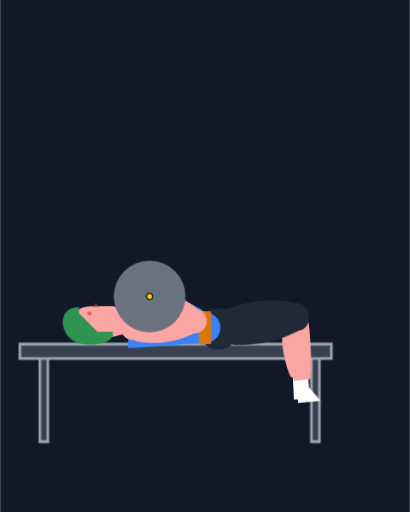
t = 0.00 s
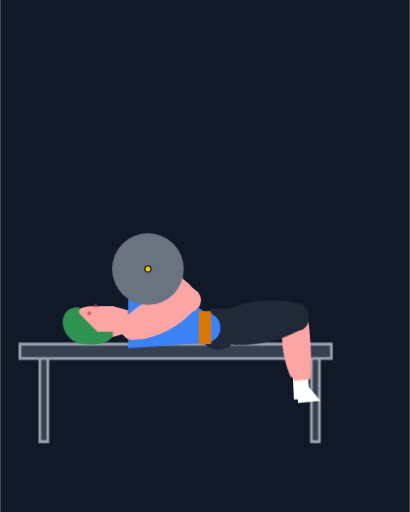
t = 0.34 s
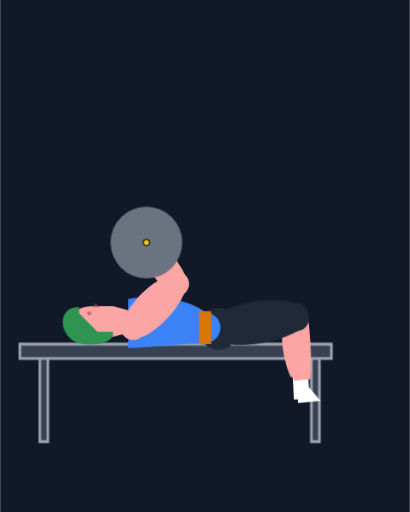
t = 0.66 s
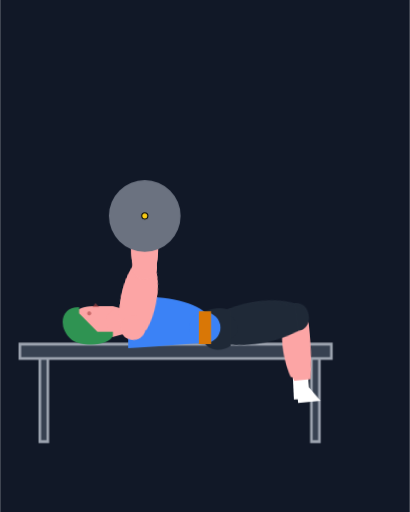
t = 0.99 s
t = 1.34 s: frame unchanged from t = 0.66 s, image omitted
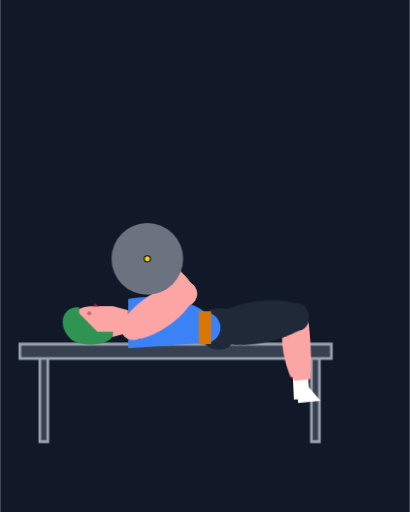
t = 1.54 s

The animated SVG that drew these frames (rendered in a browser with its animation timeline set to each time). Animation: 19 CSS @keyframes rules; one cycle of 2.00 s, repeats indefinitely.

<svg xmlns="http://www.w3.org/2000/svg" viewBox="0 0 400 500">
  <style>
    
@keyframes anim-bone-ROOT-SIDE {
  0% { transform: translate(200px, 320px) rotate(-90deg); }
  100% { transform: translate(200px, 320px) rotate(-90deg); }
}
#bone-ROOT-SIDE { animation: anim-bone-ROOT-SIDE 2000ms linear infinite; transform-origin: 0px 0px; }
@keyframes anim-bone-TORSO-SIDE {
  0% { transform: translate(200px, 320px) rotate(-90deg); }
  100% { transform: translate(200px, 320px) rotate(-90deg); }
}
#bone-TORSO-SIDE { animation: anim-bone-TORSO-SIDE 2000ms linear infinite; transform-origin: 0px 0px; }
@keyframes anim-bone-NECK-SIDE {
  0% { transform: translate(125px, 316px) rotate(-90deg); }
  100% { transform: translate(125px, 316px) rotate(-90deg); }
}
#bone-NECK-SIDE { animation: anim-bone-NECK-SIDE 2000ms linear infinite; transform-origin: 0px 0px; }
@keyframes anim-bone-HEAD-SIDE {
  0% { transform: translate(115px, 314px) rotate(-90deg); }
  100% { transform: translate(115px, 314px) rotate(-90deg); }
}
#bone-HEAD-SIDE { animation: anim-bone-HEAD-SIDE 2000ms linear infinite; transform-origin: 0px 0px; }
@keyframes anim-bone-HIPS-SIDE {
  0% { transform: translate(200px, 320px) rotate(-90deg); }
  100% { transform: translate(200px, 320px) rotate(-90deg); }
}
#bone-HIPS-SIDE { animation: anim-bone-HIPS-SIDE 2000ms linear infinite; transform-origin: 0px 0px; }
@keyframes anim-bone-UPPER_ARM_L-SIDE {
  0% { transform: translate(130px, 320px) rotate(-96.1deg); }
  2.5% { transform: translate(130px, 320px) rotate(-99.5deg); }
  5% { transform: translate(130px, 320px) rotate(-102.7deg); }
  7.5% { transform: translate(130px, 320px) rotate(-105.7deg); }
  12.5% { transform: translate(130px, 320px) rotate(-111.5deg); }
  25% { transform: translate(130px, 320px) rotate(-125.6deg); }
  30% { transform: translate(130px, 320px) rotate(-131.5deg); }
  32.5% { transform: translate(130px, 320px) rotate(-134.7deg); }
  35% { transform: translate(130px, 320px) rotate(-138deg); }
  37.5% { transform: translate(130px, 320px) rotate(-141.5deg); }
  40% { transform: translate(130px, 320px) rotate(-145.3deg); }
  42.5% { transform: translate(130px, 320px) rotate(-149.6deg); }
  45% { transform: translate(130px, 320px) rotate(-154.6deg); }
  47.5% { transform: translate(130px, 320px) rotate(-161.2deg); }
  50% { transform: translate(130px, 320px) rotate(-171.9deg); }
  52.5% { transform: translate(130px, 320px) rotate(-161.2deg); }
  55% { transform: translate(130px, 320px) rotate(-154.6deg); }
  57.5% { transform: translate(130px, 320px) rotate(-149.6deg); }
  60% { transform: translate(130px, 320px) rotate(-145.3deg); }
  62.5% { transform: translate(130px, 320px) rotate(-141.5deg); }
  65% { transform: translate(130px, 320px) rotate(-138deg); }
  67.5% { transform: translate(130px, 320px) rotate(-134.7deg); }
  70% { transform: translate(130px, 320px) rotate(-131.5deg); }
  75% { transform: translate(130px, 320px) rotate(-125.6deg); }
  90% { transform: translate(130px, 320px) rotate(-108.7deg); }
  92.5% { transform: translate(130px, 320px) rotate(-105.7deg); }
  95% { transform: translate(130px, 320px) rotate(-102.7deg); }
  97.5% { transform: translate(130px, 320px) rotate(-99.5deg); }
  100% { transform: translate(130px, 320px) rotate(-96.1deg); }
}
#bone-UPPER_ARM_L-SIDE { animation: anim-bone-UPPER_ARM_L-SIDE 2000ms linear infinite; transform-origin: 0px 0px; }
@keyframes anim-bone-LOWER_ARM_L-SIDE {
  0% { transform: translate(189.7px, 313.6px) rotate(-241.2deg); }
  2.5% { transform: translate(189.2px, 310.1px) rotate(-240.6deg); }
  5% { transform: translate(188.5px, 306.8px) rotate(-239.6deg); }
  7.5% { transform: translate(187.7px, 303.7px) rotate(-238.4deg); }
  10% { transform: translate(186.8px, 300.8px) rotate(-237deg); }
  12.5% { transform: translate(185.8px, 298px) rotate(-235.4deg); }
  15% { transform: translate(184.7px, 295.3px) rotate(-233.6deg); }
  17.5% { transform: translate(183.4px, 292.6px) rotate(-231.7deg); }
  20% { transform: translate(182px, 290.1px) rotate(-229.6deg); }
  22.5% { transform: translate(180.5px, 287.6px) rotate(-227.3deg); }
  25% { transform: translate(178.8px, 285.1px) rotate(-224.9deg); }
  27.5% { transform: translate(176.9px, 282.6px) rotate(-222.4deg); }
  30% { transform: translate(174.9px, 280.2px) rotate(-219.7deg); }
  32.5% { transform: translate(172.7px, 277.8px) rotate(-216.7deg); }
  35% { transform: translate(170.2px, 275.4px) rotate(-213.6deg); }
  37.5% { transform: translate(167.3px, 273px) rotate(-210.1deg); }
  40% { transform: translate(164.1px, 270.7px) rotate(-206.2deg); }
  42.5% { transform: translate(160.4px, 268.2px) rotate(-201.8deg); }
  45% { transform: translate(155.7px, 265.8px) rotate(-196.4deg); }
  47.5% { transform: translate(149.3px, 263.2px) rotate(-189.2deg); }
  50% { transform: translate(138.4px, 260.6px) rotate(-177.1deg); }
  52.5% { transform: translate(149.3px, 263.2px) rotate(-189.2deg); }
  55% { transform: translate(155.7px, 265.8px) rotate(-196.4deg); }
  57.5% { transform: translate(160.4px, 268.2px) rotate(-201.8deg); }
  60% { transform: translate(164.1px, 270.7px) rotate(-206.2deg); }
  62.5% { transform: translate(167.3px, 273px) rotate(-210.1deg); }
  65% { transform: translate(170.2px, 275.4px) rotate(-213.6deg); }
  67.5% { transform: translate(172.7px, 277.8px) rotate(-216.7deg); }
  70% { transform: translate(174.9px, 280.2px) rotate(-219.7deg); }
  72.5% { transform: translate(176.9px, 282.6px) rotate(-222.4deg); }
  75% { transform: translate(178.8px, 285.1px) rotate(-224.9deg); }
  77.5% { transform: translate(180.5px, 287.6px) rotate(-227.3deg); }
  80% { transform: translate(182px, 290.1px) rotate(-229.6deg); }
  82.5% { transform: translate(183.4px, 292.6px) rotate(-231.7deg); }
  85% { transform: translate(184.7px, 295.3px) rotate(-233.6deg); }
  87.5% { transform: translate(185.8px, 298px) rotate(-235.4deg); }
  90% { transform: translate(186.8px, 300.8px) rotate(-237deg); }
  92.5% { transform: translate(187.7px, 303.7px) rotate(-238.4deg); }
  95% { transform: translate(188.5px, 306.8px) rotate(-239.6deg); }
  97.5% { transform: translate(189.2px, 310.1px) rotate(-240.6deg); }
  100% { transform: translate(189.7px, 313.6px) rotate(-241.2deg); }
}
#bone-LOWER_ARM_L-SIDE { animation: anim-bone-LOWER_ARM_L-SIDE 2000ms linear infinite; transform-origin: 0px 0px; }
@keyframes anim-bone-HAND_L-SIDE {
  0% { transform: translate(145.9px, 289.5px) rotate(-215.2deg); }
  47.5% { transform: translate(141.3px, 213.9px) rotate(-215.2deg); }
  50% { transform: translate(141px, 210.7px) rotate(-215.2deg); }
  52.5% { transform: translate(141.3px, 213.9px) rotate(-215.2deg); }
  100% { transform: translate(145.9px, 289.5px) rotate(-215.2deg); }
}
#bone-HAND_L-SIDE { animation: anim-bone-HAND_L-SIDE 2000ms linear infinite; transform-origin: 0px 0px; }
@keyframes anim-bone-UPPER_ARM_R-SIDE {
  0% { transform: translate(130px, 320px) rotate(-96.1deg); }
  2.5% { transform: translate(130px, 320px) rotate(-99.5deg); }
  5% { transform: translate(130px, 320px) rotate(-102.7deg); }
  7.5% { transform: translate(130px, 320px) rotate(-105.7deg); }
  12.5% { transform: translate(130px, 320px) rotate(-111.5deg); }
  25% { transform: translate(130px, 320px) rotate(-125.6deg); }
  30% { transform: translate(130px, 320px) rotate(-131.5deg); }
  32.5% { transform: translate(130px, 320px) rotate(-134.7deg); }
  35% { transform: translate(130px, 320px) rotate(-138deg); }
  37.5% { transform: translate(130px, 320px) rotate(-141.5deg); }
  40% { transform: translate(130px, 320px) rotate(-145.3deg); }
  42.5% { transform: translate(130px, 320px) rotate(-149.6deg); }
  45% { transform: translate(130px, 320px) rotate(-154.6deg); }
  47.5% { transform: translate(130px, 320px) rotate(-161.2deg); }
  50% { transform: translate(130px, 320px) rotate(-171.9deg); }
  52.5% { transform: translate(130px, 320px) rotate(-161.2deg); }
  55% { transform: translate(130px, 320px) rotate(-154.6deg); }
  57.5% { transform: translate(130px, 320px) rotate(-149.6deg); }
  60% { transform: translate(130px, 320px) rotate(-145.3deg); }
  62.5% { transform: translate(130px, 320px) rotate(-141.5deg); }
  65% { transform: translate(130px, 320px) rotate(-138deg); }
  67.5% { transform: translate(130px, 320px) rotate(-134.7deg); }
  70% { transform: translate(130px, 320px) rotate(-131.5deg); }
  75% { transform: translate(130px, 320px) rotate(-125.6deg); }
  90% { transform: translate(130px, 320px) rotate(-108.7deg); }
  92.5% { transform: translate(130px, 320px) rotate(-105.7deg); }
  95% { transform: translate(130px, 320px) rotate(-102.7deg); }
  97.5% { transform: translate(130px, 320px) rotate(-99.5deg); }
  100% { transform: translate(130px, 320px) rotate(-96.1deg); }
}
#bone-UPPER_ARM_R-SIDE { animation: anim-bone-UPPER_ARM_R-SIDE 2000ms linear infinite; transform-origin: 0px 0px; }
@keyframes anim-bone-LOWER_ARM_R-SIDE {
  0% { transform: translate(189.7px, 313.6px) rotate(-241.2deg); }
  2.5% { transform: translate(189.2px, 310.1px) rotate(-240.6deg); }
  5% { transform: translate(188.5px, 306.8px) rotate(-239.6deg); }
  7.5% { transform: translate(187.7px, 303.7px) rotate(-238.4deg); }
  10% { transform: translate(186.8px, 300.8px) rotate(-237deg); }
  12.5% { transform: translate(185.8px, 298px) rotate(-235.4deg); }
  15% { transform: translate(184.7px, 295.3px) rotate(-233.6deg); }
  17.5% { transform: translate(183.4px, 292.6px) rotate(-231.7deg); }
  20% { transform: translate(182px, 290.1px) rotate(-229.6deg); }
  22.5% { transform: translate(180.5px, 287.6px) rotate(-227.3deg); }
  25% { transform: translate(178.8px, 285.1px) rotate(-224.9deg); }
  27.5% { transform: translate(176.9px, 282.6px) rotate(-222.4deg); }
  30% { transform: translate(174.9px, 280.2px) rotate(-219.7deg); }
  32.5% { transform: translate(172.7px, 277.8px) rotate(-216.7deg); }
  35% { transform: translate(170.2px, 275.4px) rotate(-213.6deg); }
  37.5% { transform: translate(167.3px, 273px) rotate(-210.1deg); }
  40% { transform: translate(164.1px, 270.7px) rotate(-206.2deg); }
  42.5% { transform: translate(160.4px, 268.2px) rotate(-201.8deg); }
  45% { transform: translate(155.7px, 265.8px) rotate(-196.4deg); }
  47.5% { transform: translate(149.3px, 263.2px) rotate(-189.2deg); }
  50% { transform: translate(138.4px, 260.6px) rotate(-177.1deg); }
  52.5% { transform: translate(149.3px, 263.2px) rotate(-189.2deg); }
  55% { transform: translate(155.7px, 265.8px) rotate(-196.4deg); }
  57.5% { transform: translate(160.4px, 268.2px) rotate(-201.8deg); }
  60% { transform: translate(164.1px, 270.7px) rotate(-206.2deg); }
  62.5% { transform: translate(167.3px, 273px) rotate(-210.1deg); }
  65% { transform: translate(170.2px, 275.4px) rotate(-213.6deg); }
  67.5% { transform: translate(172.7px, 277.8px) rotate(-216.7deg); }
  70% { transform: translate(174.9px, 280.2px) rotate(-219.7deg); }
  72.5% { transform: translate(176.9px, 282.6px) rotate(-222.4deg); }
  75% { transform: translate(178.8px, 285.1px) rotate(-224.9deg); }
  77.5% { transform: translate(180.5px, 287.6px) rotate(-227.3deg); }
  80% { transform: translate(182px, 290.1px) rotate(-229.6deg); }
  82.5% { transform: translate(183.4px, 292.6px) rotate(-231.7deg); }
  85% { transform: translate(184.7px, 295.3px) rotate(-233.6deg); }
  87.5% { transform: translate(185.8px, 298px) rotate(-235.4deg); }
  90% { transform: translate(186.8px, 300.8px) rotate(-237deg); }
  92.5% { transform: translate(187.7px, 303.7px) rotate(-238.4deg); }
  95% { transform: translate(188.5px, 306.8px) rotate(-239.6deg); }
  97.5% { transform: translate(189.2px, 310.1px) rotate(-240.6deg); }
  100% { transform: translate(189.7px, 313.6px) rotate(-241.2deg); }
}
#bone-LOWER_ARM_R-SIDE { animation: anim-bone-LOWER_ARM_R-SIDE 2000ms linear infinite; transform-origin: 0px 0px; }
@keyframes anim-bone-HAND_R-SIDE {
  0% { transform: translate(145.9px, 289.5px) rotate(-159.5deg); }
  47.5% { transform: translate(141.3px, 213.9px) rotate(-159.5deg); }
  50% { transform: translate(141px, 210.7px) rotate(-159.5deg); }
  52.5% { transform: translate(141.3px, 213.9px) rotate(-159.5deg); }
  100% { transform: translate(145.9px, 289.5px) rotate(-159.5deg); }
}
#bone-HAND_R-SIDE { animation: anim-bone-HAND_R-SIDE 2000ms linear infinite; transform-origin: 0px 0px; }
@keyframes anim-bone-UPPER_LEG_L-SIDE {
  0% { transform: translate(220px, 320px) rotate(-100deg); }
  100% { transform: translate(220px, 320px) rotate(-100deg); }
}
#bone-UPPER_LEG_L-SIDE { animation: anim-bone-UPPER_LEG_L-SIDE 2000ms linear infinite; transform-origin: 0px 0px; }
@keyframes anim-bone-LOWER_LEG_L-SIDE {
  0% { transform: translate(288.9px, 307.9px) rotate(-2.7deg); }
  100% { transform: translate(288.9px, 307.9px) rotate(-2.7deg); }
}
#bone-LOWER_LEG_L-SIDE { animation: anim-bone-LOWER_LEG_L-SIDE 2000ms linear infinite; transform-origin: 0px 0px; }
@keyframes anim-bone-FOOT_L-SIDE {
  0% { transform: translate(291.8px, 367.8px) rotate(-2.7deg); }
  100% { transform: translate(291.8px, 367.8px) rotate(-2.7deg); }
}
#bone-FOOT_L-SIDE { animation: anim-bone-FOOT_L-SIDE 2000ms linear infinite; transform-origin: 0px 0px; }
@keyframes anim-bone-UPPER_LEG_R-SIDE {
  0% { transform: translate(220px, 320px) rotate(-97.2deg); }
  100% { transform: translate(220px, 320px) rotate(-97.2deg); }
}
#bone-UPPER_LEG_R-SIDE { animation: anim-bone-UPPER_LEG_R-SIDE 2000ms linear infinite; transform-origin: 0px 0px; }
@keyframes anim-bone-LOWER_LEG_R-SIDE {
  0% { transform: translate(289.5px, 311.3px) rotate(-5.3deg); }
  100% { transform: translate(289.5px, 311.3px) rotate(-5.3deg); }
}
#bone-LOWER_LEG_R-SIDE { animation: anim-bone-LOWER_LEG_R-SIDE 2000ms linear infinite; transform-origin: 0px 0px; }
@keyframes anim-bone-FOOT_R-SIDE {
  0% { transform: translate(294.9px, 371px) rotate(-5.3deg); }
  100% { transform: translate(294.9px, 371px) rotate(-5.3deg); }
}
#bone-FOOT_R-SIDE { animation: anim-bone-FOOT_R-SIDE 2000ms linear infinite; transform-origin: 0px 0px; }
@keyframes anim-prop-a0ec3126-0161-4eaa-8077-0fe453b46b9f-SIDE {
  0% { transform: translate(145.9px, 289.5px) rotate(0deg) scale(1, 1); }
  50% { transform: translate(141.1px, 209.9px) rotate(0deg) scale(1, 1); }
  100% { transform: translate(145.9px, 289.5px) rotate(0deg) scale(1, 1); }
}
#prop-a0ec3126-0161-4eaa-8077-0fe453b46b9f-SIDE { animation: anim-prop-a0ec3126-0161-4eaa-8077-0fe453b46b9f-SIDE 2000ms linear infinite; transform-origin: 0px 0px; }
@keyframes anim-prop-baca6599-1234-4136-8791-000042f08287-SIDE {
  0% { transform: translate(171.3px, 350px) rotate(0deg) scale(1.3, 1.4); }
  100% { transform: translate(171.3px, 350px) rotate(0deg) scale(1.3, 1.4); }
}
#prop-baca6599-1234-4136-8791-000042f08287-SIDE { animation: anim-prop-baca6599-1234-4136-8791-000042f08287-SIDE 2000ms linear infinite; transform-origin: 0px 0px; }
  </style>
  <rect width="100%" height="100%" fill="#111827"/>
  <g transform="translate(0, 0) scale(1)">
<g id="prop-baca6599-1234-4136-8791-000042f08287-SIDE" transform="translate(171.33758544921875, 350.00001525878906) rotate(0) scale(1, 1)"><path d="&#10;                M-117,-10 L117,-10 L117,0 L-117,0 Z&#10;                M-102,0 L-102,58 L-96,58 L-96,0 Z&#10;                M102,0 L102,58 L108,58 L108,0 Z&#10;            " fill="#374151" stroke="#9ca3af" stroke-width="2"/></g>
<g transform="scale(1)"><g id="bone-HAND_L-SIDE" transform="translate(142.87469378814635, 239.7372403503307) rotate(-215.16060269570895)"><path d="M-7,0 L7,0 L7,5 L6,15 L-6,15 L-7,5 Z" fill="#fca5a5" stroke="none" stroke-width="0"/><circle cx="0" cy="0" r="6" fill="#fca5a5"/></g><g id="bone-LOWER_ARM_L-SIDE" transform="translate(173.81781610764477, 279.012209237913) rotate(-218.23311178705708)"><path d="M-11,0 C-15,15 -13,35 -8,50 L8,50 C13,35 15,15 11,0 Z" fill="#fca5a5" stroke="none" stroke-width="0"/><circle cx="0" cy="0" r="12" fill="#fca5a5"/></g><g id="bone-FOOT_L-SIDE" transform="translate(291.7595520019531, 367.8343811035156) rotate(-2.6873971175771203)"><path d="M-6,0 L6,0 L6,8 L16,22 L-6,22 Z" fill="#ffffff" stroke="none" stroke-width="0"/><circle cx="0" cy="0" r="6" fill="#ffffff"/></g><g id="bone-FOOT_R-SIDE" transform="translate(294.94427490234375, 371.01910400390625) rotate(-5.250556884257165)"><path d="M-6,0 L6,0 L6,8 L16,22 L-6,22 Z" fill="#ffffff" stroke="none" stroke-width="0"/><circle cx="0" cy="0" r="6" fill="#ffffff"/></g><g id="bone-UPPER_ARM_L-SIDE" transform="translate(130, 320) rotate(-133.08870704970204)"><path d="M-13,0 C-20,20 -18,45 -11,60 L11,60 C18,45 20,20 13,0 Z" fill="#fca5a5" stroke="none" stroke-width="0"/><circle cx="0" cy="0" r="12" fill="#fca5a5"/></g><g id="bone-LOWER_LEG_L-SIDE" transform="translate(288.94634808414867, 307.90036835852374) rotate(-2.6873971175771203)"><path d="M-11,0 C-18,20 -14,45 -8,60 L8,60 C11,45 12,15 11,0 Z" fill="#fca5a5" stroke="none" stroke-width="0"/><circle cx="0" cy="0" r="12" fill="#1f2937"/></g><g id="bone-LOWER_LEG_R-SIDE" transform="translate(289.4535970613998, 311.2708617130491) rotate(-5.250556884257165)"><path d="M-11,0 C-18,20 -14,45 -8,60 L8,60 C11,45 12,15 11,0 Z" fill="#fca5a5" stroke="none" stroke-width="0"/><circle cx="0" cy="0" r="12" fill="#1f2937"/></g><g id="bone-UPPER_LEG_L-SIDE" transform="translate(220, 320) rotate(-99.95367500463944)"><path d="M-16,0 C-22,20 -20,50 -12,70 L12,70 C22,50 22,20 16,0 Z" fill="#1f2937" stroke="none" stroke-width="0"/><circle cx="0" cy="0" r="12" fill="#1f2937"/></g><g id="bone-UPPER_LEG_R-SIDE" transform="translate(220, 320) rotate(-97.16354557576173)"><path d="M-16,0 C-22,20 -20,50 -12,70 L12,70 C22,50 22,20 16,0 Z" fill="#1f2937" stroke="none" stroke-width="0"/><circle cx="0" cy="0" r="12" fill="#1f2937"/></g><g id="bone-HIPS-SIDE" transform="translate(200, 320) rotate(-90)"><path d="M-16,0 L16,0 C20,10 20,20 16,25 L-18,25 C-24,15 -22,5 -16,0 Z" fill="#1f2937" stroke="none" stroke-width="0"/><circle cx="0" cy="0" r="16" fill="#1f2937"/></g><g id="bone-NECK-SIDE" transform="translate(125, 316) rotate(-90)"><path d="M-8,0 L8,0 L10,-12 L-4,-12 Z" fill="#fca5a5" stroke="none" stroke-width="0"/><circle cx="0" cy="0" r="8" fill="#fca5a5"/></g><g id="bone-TORSO-SIDE" transform="translate(200, 320) rotate(-90)"><path d="M-15,0 C-15,-10 -18,-40 -20,-75 L28,-75 C34,-45 25,-10 15,0 Z" fill="#3b82f6" stroke="none" stroke-width="0"/><circle cx="0" cy="0" r="15" fill="#3b82f6"/></g><g id="bone-ROOT-SIDE" transform="translate(200, 320) rotate(-90)"><path d="M-16,-6 L16,-6 L16,6 L-16,6 Z" fill="#d97706" stroke="none" stroke-width="0"/></g><g id="bone-HEAD-SIDE" transform="translate(115, 314) rotate(-90)"><path d="M-11,10 L11,10 L15,-5 L15,-25 C15,-45 0,-50 -11,-45 L-11,-25 L-15,-5 Z" fill="#fca5a5" stroke="none" stroke-width="0"/><circle cx="0" cy="0" r="12" fill="#fca5a5"/><g><path d="M14,-38 C15,-55 -5,-60 -18,-45 C-25,-35 -24,-10 -14,-5 L-10,-5 L-10,-20 L8,-38 Z" fill="#2f9352"/><g opacity="0.6" fill="#aa4444"><circle cx="8" cy="-28" r="2"/><path d="M14,-25 L18,-22 L14,-18 Z"/> </g></g></g><g id="bone-UPPER_ARM_R-SIDE" transform="translate(130, 320) rotate(-133.08870704970204)"><path d="M-13,0 C-20,20 -18,45 -11,60 L11,60 C18,45 20,20 13,0 Z" fill="#fca5a5" stroke="none" stroke-width="0"/><circle cx="0" cy="0" r="12" fill="#fca5a5"/></g><g id="bone-LOWER_ARM_R-SIDE" transform="translate(173.81781610764477, 279.012209237913) rotate(-218.23311178705708)"><path d="M-11,0 C-15,15 -13,35 -8,50 L8,50 C13,35 15,15 11,0 Z" fill="#fca5a5" stroke="none" stroke-width="0"/><circle cx="0" cy="0" r="12" fill="#fca5a5"/></g><g id="bone-HAND_R-SIDE" transform="translate(142.87469378814635, 239.7372403503307) rotate(-159.469281100989)"><path d="M-7,0 L7,0 L7,5 L6,15 L-6,15 L-7,5 Z" fill="#fca5a5" stroke="none" stroke-width="0"/><circle cx="0" cy="0" r="6" fill="#fca5a5"/></g></g>
<g id="prop-a0ec3126-0161-4eaa-8077-0fe453b46b9f-SIDE" transform="translate(142.87469378814632, 239.73724035033067) rotate(0) scale(1, 1)"><path d="M-35,0 A35,35 0 1,0 35,0 A35,35 0 1,0 -35,0 Z M-4,0 A4,4 0 1,0 4,0 A4,4 0 1,0 -4,0 Z" fill="#6b7280" stroke="none" stroke-width="0"/><circle r="3" fill="#facc15" stroke="black" stroke-width="1"/></g>
</g>

</svg>